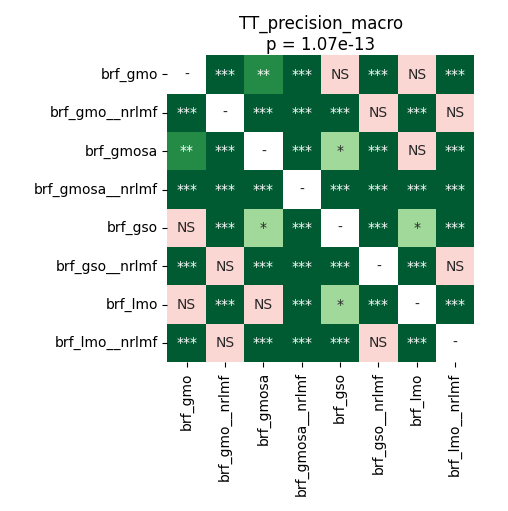

Data behind this chart, as committed beside it:
	brf_gmo	brf_gmo__nrlmf	brf_gmosa	brf_gmosa__nrlmf	brf_gso	brf_gso__nrlmf	brf_lmo	brf_lmo__nrlmf
brf_gmo	1.0	5.0264246323529416e-05	0.0047	5.0264246323529416e-05	0.5138	5.0264246323529416e-05	0.06729	5.0264246323529416e-05
brf_gmo__nrlmf	5.0264246323529416e-05	1.0	5.0264246323529416e-05	5.0264246323529416e-05	5.0264246323529416e-05	0.08278	5.0264246323529416e-05	0.249
brf_gmosa	0.0047	5.0264246323529416e-05	1.0	5.0264246323529416e-05	0.01666	5.0264246323529416e-05	0.06729	5.0264246323529416e-05
brf_gmosa__nrlmf	5.0264246323529416e-05	5.0264246323529416e-05	5.0264246323529416e-05	1.0	9.494357638888888e-05	5.0264246323529416e-05	5.0264246323529416e-05	0.0008545
brf_gso	0.5138	5.0264246323529416e-05	0.01666	9.494357638888888e-05	1.0	5.0264246323529416e-05	0.01017	5.0264246323529416e-05
brf_gso__nrlmf	5.0264246323529416e-05	0.08278	5.0264246323529416e-05	5.0264246323529416e-05	5.0264246323529416e-05	1.0	5.0264246323529416e-05	0.6322
brf_lmo	0.06729	5.0264246323529416e-05	0.06729	5.0264246323529416e-05	0.01017	5.0264246323529416e-05	1.0	5.0264246323529416e-05
brf_lmo__nrlmf	5.0264246323529416e-05	0.249	5.0264246323529416e-05	0.0008545	5.0264246323529416e-05	0.6322	5.0264246323529416e-05	1.0
